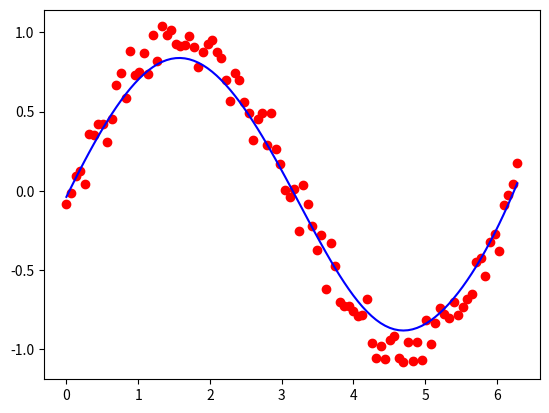

Write Python code to recreate this figure.
import numpy as np
import matplotlib.pyplot as plt
x = np.linspace(0, 2 * np.pi, 100)
y = np.sin(x) + np.random.normal(0, 0.1, 100)
def predict(x0):
  w = np.exp(-(x - x0)**2 / (2 * 0.5**2))
  W = np.diag(w)
  X = np.c_[np.ones(len(x)), x]
  theta = np.linalg.pinv(X.T @ W @ X) @ X.T @ W @ y
  return np.array([1, x0]) @ theta
# Compute predictions
y_pred = np.array([predict(x0) for x0 in x])
# Plot
plt.scatter(x, y, c='r')
plt.plot(x, y_pred, c='b')
plt.show()
